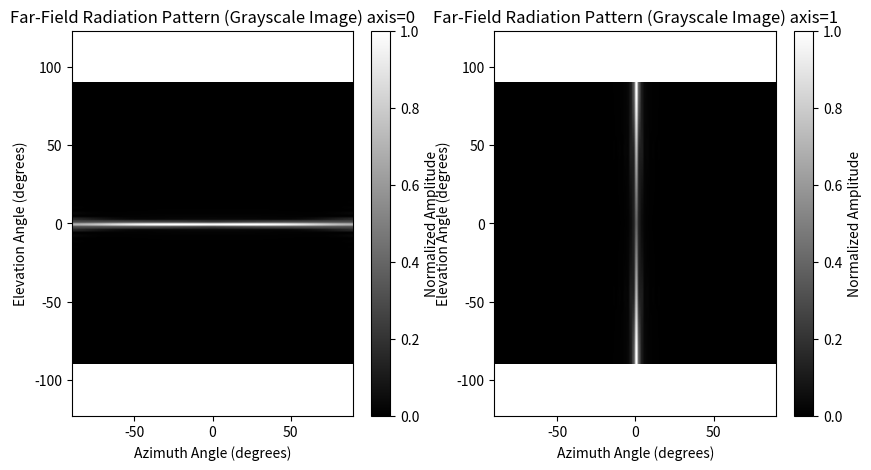

Write Python code to recreate this figure.
import numpy as np
import matplotlib.pyplot as plt
from scipy.fftpack import fft2, fftshift

def simulate_near_field_dipole(antenna_size, wavelength, plane_size, x_distance, num_points=100):
    """
    Simulate near-field data for a vertical dipole antenna in the new configuration.
    
    Parameters:
    - antenna_size: Size of the dipole antenna (length of dipole, meters)
    - wavelength: Wavelength of the signal (meters)
    - plane_size: Size of the measurement plane (in y and z directions, meters)
    - x_distance: Distance from the antenna to the measurement plane (meters)
    - num_points: Number of sampling points along each axis
    
    Returns:
    - near_field: The complex near-field data (amplitude and phase) on the measurement plane
    """
    # Wavenumber
    k = 2 * np.pi / wavelength
    
    # Define a 2D grid for the measurement plane (in y-z plane, at x = x_distance)
    y = np.linspace(-plane_size / 2, plane_size / 2, num_points)
    z = np.linspace(-plane_size / 2, plane_size / 2, num_points)
    Y, Z = np.meshgrid(y, z)
    
    # Coordinates of the dipole's center: (0, 0, 0) with endpoints at (0, 0, -0.5) and (0, 0, 0.5)
    dipole_top = np.array([0, 0, antenna_size/2])
    dipole_bottom = np.array([0, 0, -(antenna_size/2)])
    
    # Calculate distance R from the dipole to each point on the measurement plane
    R_top = np.sqrt((x_distance - dipole_top[0])**2 + (Y - dipole_top[1])**2 + (Z - dipole_top[2])**2)
    R_bottom = np.sqrt((x_distance - dipole_bottom[0])**2 + (Y - dipole_bottom[1])**2 + (Z - dipole_bottom[2])**2)
    
    # Calculate the elevation angle theta from the dipole axis to the measurement plane
    theta_top = np.arctan2(np.sqrt((Y - dipole_top[1])**2 + (Z - dipole_top[2])**2), x_distance)
    theta_bottom = np.arctan2(np.sqrt((Y - dipole_bottom[1])**2 + (Z - dipole_bottom[2])**2), x_distance)
    
    # Approximate dipole near-field amplitude (simplified dipole model)
    near_field_amplitude_top = np.sin(theta_top) / R_top  # Contribution from the top part of the dipole
    near_field_amplitude_bottom = np.sin(theta_bottom) / R_bottom  # Contribution from the bottom part
        
    # Calculate the phase using spherical wave propagation from both ends
    near_field_phase_top = np.exp(-1j * k * R_top)
    near_field_phase_bottom = np.exp(-1j * k * R_bottom)
    
    # Combine the complex near-fields from the top and bottom of the dipole
    near_field = (near_field_amplitude_top * near_field_phase_top) + (near_field_amplitude_bottom * near_field_phase_bottom)
    

    # Limit the far-field data to the valid angular range (based on antenna size and plane)
    inner_angle = np.arctan2((plane_size / 2), z_distance)  # Maximum valid angle from the plane
    angle_min = np.pi/2 - inner_angle
    angle_max = np.pi/2 + inner_angle

    #valid_indices = np.where(np.abs(np.linspace(-np.pi/2, np.pi/2, num_points)) <= theta_max)[0]
    
    # Define angle ranges
    angle_range = np.linspace(angle_min, angle_max, num_points)  # Elevation angle range
    #phi_range = np.linspace(0, 2*np.pi, num_points)  # Azimuth angle range
    
    # E-plane: when phi = 0 (azimuth is constant)
    #theta_limited = theta_range[valid_indices]  # Corresponding limited angles for plotting
    #phi_limited = phi_range[valid_indices]  # Corresponding limited angles for plotting

    return near_field, angle_range


def far_field_pattern_limited(near_field):
    """
    Perform near-field to far-field transformation limited to a specific angular range and plot the far-field pattern.
    
    Parameters:
    - near_field: Complex near-field data simulated on the measurement plane.
    
    Returns:
    - far_field_pattern: The far-field amplitude and phase data.
    """
    # Simulate far-field pattern from near-field using Fourier-like approach
    # Assume the far-field pattern is proportional to a Fourier transform of the near-field
    # far_field_amplitude = np.abs(np.fft.fftshift(np.fft.fft(np.fft.fftshift(near_field), axis=0)))
    # far_field_amplitude = np.abs(np.fft.fftshift(np.fft.fft2(near_field)))  # 2D FFT for full far-field
    
    far_field_amplitude_1 = np.abs(np.fft.fftshift(np.fft.fft(near_field, axis=0)))
    far_field_amplitude_1 /= np.max(far_field_amplitude_1)  # Normalize

    far_field_amplitude_2 = np.abs(np.fft.fftshift(np.fft.fft(near_field, axis=1)))
    far_field_amplitude_2 /= np.max(far_field_amplitude_2)  # Normalize

    return [far_field_amplitude_1, far_field_amplitude_2]


def plot_far_field_image(far_field_amplitude):
    """
    Plot the far-field radiation pattern as a grayscale image.
    
    Parameters:
    - far_field_amplitude: The far-field amplitude data.
    """
    plt.figure(figsize=(10, 5))
    plt.subplot(121)
    plt.imshow(far_field_amplitude[0], cmap='gray', extent=(-90, 90, -90, 90))  # Set the extent to represent angles
    plt.colorbar(label='Normalized Amplitude')
    plt.title('Far-Field Radiation Pattern (Grayscale Image) axis=0')
    plt.xlabel('Azimuth Angle (degrees)')
    plt.ylabel('Elevation Angle (degrees)')
    plt.axis('equal')
    plt.grid(False)  # Disable the grid for better visibility

    plt.subplot(122)
    plt.imshow(far_field_amplitude[1], cmap='gray', extent=(-90, 90, -90, 90))  # Set the extent to represent angles
    plt.colorbar(label='Normalized Amplitude')
    plt.title('Far-Field Radiation Pattern (Grayscale Image) axis=1')
    plt.xlabel('Azimuth Angle (degrees)')
    plt.ylabel('Elevation Angle (degrees)')
    plt.axis('equal')
    plt.grid(False)  # Disable the grid for better visibility

    plt.show()


def plot_far_field(far_field_amplitude, theta_limited, phi_limited, valid_indices):
    """
    Plot the far-field radiation pattern in 2D (E-plane).
    
    Parameters:
    - far_field_amplitude: The far-field amplitude data.
    - theta_far: The corresponding angles for the far-field pattern.
    """

    e_plane_magnitude = far_field_amplitude[1][:, num_points // 2]  # Cut at phi = 0
    e_plane_magnitude_limited = e_plane_magnitude[valid_indices]  # Limit to valid angular range
    
    # H-plane: when theta = 0 (elevation is constant)
    h_plane_magnitude = far_field_amplitude[0][num_points // 2, :]  # Cut at theta = 0
    h_plane_magnitude_limited = h_plane_magnitude[valid_indices]  # Limit to valid angular range
    
    # Plot the limited E-Plane and H-Plane patterns
    plt.figure(figsize=(10, 5))
    
    # E-plane polar plot
    plt.subplot(121, projection='polar')
    plt.polar(theta_limited, e_plane_magnitude_limited)
    plt.title('E-Plane (Limited Angle Range)')
    
    # H-plane polar plot
    plt.subplot(122, projection='polar')
    plt.polar(phi_limited, h_plane_magnitude_limited)
    plt.title('H-Plane (Limited Angle Range)')
    
    plt.show()


def save_near_field_data_with_angles(near_field, filename, angle_range):
    """
    Save near-field data using the precomputed theta and phi angles from the simulation.
    
    Parameters:
    - near_field: The simulated near-field data (complex values, amplitude and phase).
    - filename: The name of the file to save the data.
    - theta: Array of theta (elevation) angles in radians.
    - phi: Array of phi (azimuthal) angles in radians.
    
    Format:
    theta (rad)   phi (rad)   Eabs (V/m)   Ethetaabs (V/m)   Ephiabs (V/m)
    """

    with open(filename, 'w') as f:
        # Iterate over the grid points and save the data
        for i in range(near_field.shape[0]):
            for j in range(near_field.shape[1]):
                # Get theta and phi directly from the provided arrays
                theta_val = angle_range[i]
                phi_val = angle_range[j]
                
                # Extract the near-field amplitude and components (split complex field)
                Eabs = np.abs(near_field[i, j])  # Field magnitude
                Ethetaabs = np.real(near_field[i, j])  # Simplified: assuming Etheta is the real part
                Ephiabs = np.imag(near_field[i, j])    # Simplified: assuming Ephi is the imaginary part
                
                # Save the values in the file (space-separated)
                f.write(f"{theta_val:.6f} {phi_val:.6f} {Eabs:.6f} {Ethetaabs:.6f} {Ephiabs:.6f}\n")


# Define parameters
antenna_size = 5   # Largest dimension of the antenna in meters
wavelength = 10     # Wavelength in meters
plane_size = 10     # Size of the measurement plane in meters
num_points = 100     # Number of point along each axis
z_distance = 3.5     # Distance from the antenna to the measurement plane

# Step 1: Simulate Near-Field Data
near_field, angle_range = simulate_near_field_dipole(antenna_size, wavelength, plane_size, z_distance, num_points)

#filename = "./NF-data.txt"
#save_near_field_data_with_angles(near_field, filename, angle_range)

# Step 2: Transform the near-field to far-field data
far_field_amplitude = far_field_pattern_limited(near_field)

# Step 3: Plot the far-field radiation pattern with the plane's center aligned to 0 degrees
plot_far_field_image(far_field_amplitude)

#plot_far_field(far_field_amplitude, theta_limited, phi_limited, valid_indices)
